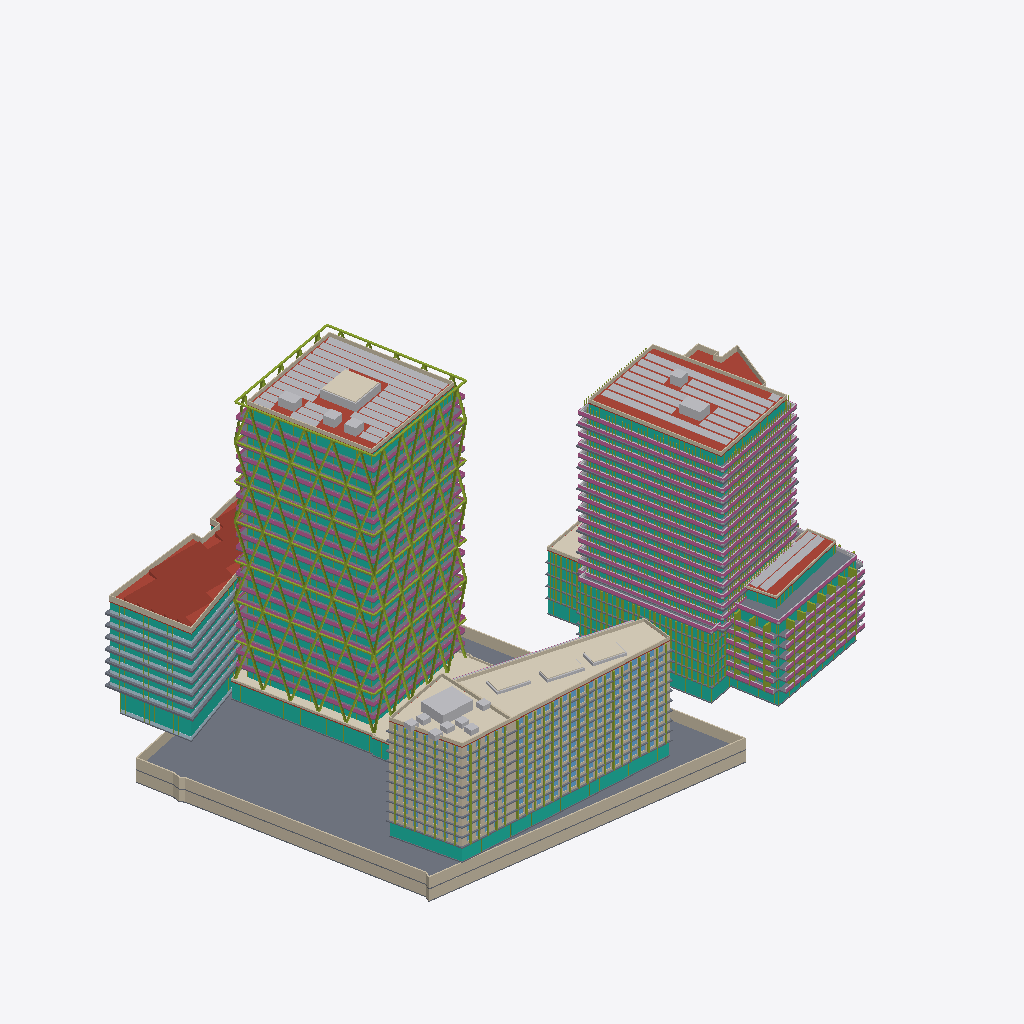
Isometric view of an IFC building model (IFC-SPF (STEP), schema IFC4, length unit metre), seen from the south-west, elements coloured by IFC class (only those large enough to see are counted): 105 slabs (grey), 67 members (olive), 67 curtain walls (teal), 47 walls (beige), 45 other elements (light grey), 44 railings (pink), 9 roofs (red-brown), 8 coverings (cream), 8 plates (pale blue).
Extent 184.1 m × 126.1 m × 92.3 m (x, y, z). Storeys (64): U-B1 at -7.00 m; U-B2 at -3.50 m; A-P1 at 0.00 m; A0-GF at 0.00 m; B-GF at 0.00 m; B2-GF at 0.00 m; B3-GF at 0.00 m; C1-GF at 0.00 m; C2-GF at 0.00 m; D-GF at 0.00 m; E-GF at 0.00 m; U-Roof at 0.00 m; C1-L1 at 4.40 m; C2-L1 at 4.40 m; B-L1 at 4.50 m; B2-L1 at 4.50 m. Elements (1434): 738 IfcWindow, 200 IfcSlab, 142 IfcMember, 105 IfcWall, 82 IfcBuildingElementProxy, 77 IfcCurtainWall, 52 IfcRailing, 17 IfcPlate, 10 IfcRoof, 8 IfcCovering, 3 IfcSolarDevice.

HEADER;
FILE_DESCRIPTION(('ViewDefinition[DesignTransferView]'),'2;1');
FILE_NAME('/dev/null','2026-11-11T10:04:36+00:00',(''),(''),'IfcOpenShell 0.9.0.post1','IfcOpenShell 0.9.0.post1','Nobody');
FILE_SCHEMA(('IFC4'));
ENDSEC;
DATA;
#1=IFCPROJECT('2YvYP5_gD17hRdU3hIdy8n',$,'Panorama Pankrác — existing scheme (v1)',$,$,$,$,(#10),#5);
#12=IFCSITE('2W$Fl$NzPC2RbpZkSZgAl8',$,'Site',$,$,#426,#421,$,$,$,$,$,$,$);
#430=IFCBUILDING('0aHTfDhy5Bjv8K_7Qj9Z4Y',$,'Diagrid tower (T2)','Residential / hotel tower',$,$,$,$,$,$,$,$);
#32469=IFCBUILDING('3K__Z8TD13W82ej$d1btbW',$,'Diagrid tower podium + courtyard link','Lobby / restaurant',$,$,$,$,$,$,$,$);
#34354=IFCBUILDING('0NdbMdVbL3g8T7DWTyNQnT',$,'Green tower (E residential tower)','Residential',$,$,$,$,$,$,$,$);
#97868=IFCBUILDING('24QylNlt9EFOZmuDdaIvkf',$,'Terraced block (E)','Residential',$,$,$,$,$,$,$,$);
#112173=IFCBUILDING('2FogtMaW53Uhai1z8xsRAm',$,'Podium north (E)','Residential',$,$,$,$,$,$,$,$);
#120011=IFCBUILDING('3Bbrroyq9DXRyMRfeOD8_2',$,'Front slab — west head (T5)','Hotel / office',$,$,$,$,$,$,$,$);
#140499=IFCBUILDING('3M_fYf7IT6ZAUE4C1eIESs',$,'Front slab — wing (T5)','Hotel / office',$,$,$,$,$,$,$,$);
#174066=IFCBUILDING('1tpAY4pZP2oPGk29vSMRLS',$,'Butterfly office (T1 bow-tie)','Office',$,$,$,$,$,$,$,$);
#192096=IFCBUILDING('3iKvzrbmrElfW9b_8NQPfc',$,'Existing corner office (parcel 1133/12)','Office (existing, kept)',$,$,$,$,$,$,$,$);
#207968=IFCBUILDING('1UxU_c8vX8XPESQ6amjd00',$,'Underground parking','Parking / technical',$,$,$,$,$,$,$,$);
#437=IFCBUILDINGSTOREY('1CgHLyxBf8fOrxcuWdgcA7',$,'A-P1',$,$,#448,$,$,$,0.0);
#1620=IFCBUILDINGSTOREY('1RpsQu_tL72Qbdca_QkgIz',$,'A-P2',$,$,#1630,$,$,$,5.0);
#2796=IFCBUILDINGSTOREY('3k3Rty$ujFVvz8yN5QlPN6',$,'A-L3',$,$,#2806,$,$,$,8.7);
#4067=IFCBUILDINGSTOREY('2pOxx2wlT7MeM$1Y4BT0G3',$,'A-L4',$,$,#4077,$,$,$,12.385);
#5334=IFCBUILDINGSTOREY('17ePj7a5f3zfb7QC6n0Z2l',$,'A-L5',$,$,#5344,$,$,$,16.07);
#6601=IFCBUILDINGSTOREY('0u0AAJLwPCXPZW_3Zdfory',$,'A-L6',$,$,#6611,$,$,$,19.755);
#7868=IFCBUILDINGSTOREY('1MYEsTlsfAVugd8wXHWjit',$,'A-L7',$,$,#7878,$,$,$,23.44);
#9135=IFCBUILDINGSTOREY('0wa0A7Y6bF7xszfYJNhkE8',$,'A-L8',$,$,#9145,$,$,$,27.125);
#10402=IFCBUILDINGSTOREY('1DMuY_p1fFGPD10Vy$b8JU',$,'A-L9',$,$,#10412,$,$,$,30.81);
#11669=IFCBUILDINGSTOREY('2pdxYEW$D1pP_$YONcbfQO',$,'A-L10',$,$,#11679,$,$,$,34.495);
#12936=IFCBUILDINGSTOREY('3ZV5ufaGP3telskLmE$CSZ',$,'A-L11',$,$,#12946,$,$,$,38.18);
#14203=IFCBUILDINGSTOREY('0lzE8aQ4nBnwHI9wqh2GBw',$,'A-L12',$,$,#14213,$,$,$,41.865);
#15470=IFCBUILDINGSTOREY('01Lc1kZ_L7vvLChNRyR4ob',$,'A-L13',$,$,#15480,$,$,$,45.55);
#16737=IFCBUILDINGSTOREY('0UTM5fqBP5iOvg1grimpz7',$,'A-L14',$,$,#16747,$,$,$,49.235);
#18004=IFCBUILDINGSTOREY('2UzuPWwz13ZOrjoxTLzulP',$,'A-L15',$,$,#18014,$,$,$,52.92);
#19271=IFCBUILDINGSTOREY('3g30S86ibEMO074xuePDuW',$,'A-L16',$,$,#19281,$,$,$,56.605);
#20538=IFCBUILDINGSTOREY('1OOTWF4uH5agPsj0AwmGSG',$,'A-L17',$,$,#20548,$,$,$,60.29);
#21805=IFCBUILDINGSTOREY('07gI50j8HD4e_bfTesdWrV',$,'A-L18',$,$,#21815,$,$,$,63.975);
#23072=IFCBUILDINGSTOREY('0c4VcT1T19wQQjbX8U1n3L',$,'A-L19',$,$,#23082,$,$,$,67.66);
#24339=IFCBUILDINGSTOREY('0h0P6FW51BjxuYa38mo6Yu',$,'A-L20',$,$,#24349,$,$,$,71.345);
#25606=IFCBUILDINGSTOREY('3UqW2fKJ5D08etxL47i8pJ',$,'A-L21',$,$,#25616,$,$,$,75.03);
#26873=IFCBUILDINGSTOREY('13P86w3oP0ZuyLG7TUZuNG',$,'A-L22',$,$,#26883,$,$,$,78.715);
#31951=IFCBUILDINGSTOREY('2HtWRW0Tb7sgsOP12LF_dX',$,'A-Roof',$,$,#31961,$,$,$,82.4);
#32475=IFCBUILDINGSTOREY('0JSLM0vk51sRKM5N2diUgw',$,'A0-GF',$,$,#32486,$,$,$,0.0);
#34103=IFCBUILDINGSTOREY('2i_buKkY901QByZiwpKYU6',$,'A0-Roof',$,$,#34113,$,$,$,5.0);
#34360=IFCBUILDINGSTOREY('1r85HHh$n24QAvlHrUTIzw',$,'B-GF',$,$,#34371,$,$,$,0.0);
#35609=IFCBUILDINGSTOREY('0hqf$JOAf7mvDXNmpk7ssH',$,'B-L1',$,$,#35619,$,$,$,4.5);
#37980=IFCBUILDINGSTOREY('2D8_MSFiLA$vHVRiJqbXvc',$,'B-L2',$,$,#37990,$,$,$,7.5048);
#40351=IFCBUILDINGSTOREY('3dPD0tWB18HA5r9Gcum$ea',$,'B-L3',$,$,#40361,$,$,$,10.5096);
#42722=IFCBUILDINGSTOREY('2HZCj5xD9FwApqKThCXzY8',$,'B-L4',$,$,#42732,$,$,$,13.5144);
#45093=IFCBUILDINGSTOREY('3tQLUdF1bAhQEg0SktdHh8',$,'B-L5',$,$,#45103,$,$,$,16.5192);
#47464=IFCBUILDINGSTOREY('2qpIr11_D4NfXq$XBpoIhR',$,'B-L6',$,$,#47474,$,$,$,19.524);
#50751=IFCBUILDINGSTOREY('0aoS5J5y929wKB4QDczpdV',$,'B-L7',$,$,#50761,$,$,$,22.5288);
#53857=IFCBUILDINGSTOREY('0Vjg0iHM13VOgvPAfbtXHo',$,'B-L8',$,$,#53867,$,$,$,25.5336);
#56993=IFCBUILDINGSTOREY('3e$oIbLTvA$xtOKRrpb5m6',$,'B-L9',$,$,#57003,$,$,$,28.5384);
#60099=IFCBUILDINGSTOREY('3Ily4o8izAgPcKgo3F$ewp',$,'B-L10',$,$,#60109,$,$,$,31.5432);
#63235=IFCBUILDINGSTOREY('1Y6C0N2Qf8AwArB6FtvNCv',$,'B-L11',$,$,#63245,$,$,$,34.548);
#66341=IFCBUILDINGSTOREY('3dnjgGamrE_RtZiaZGg6Zh',$,'B-L12',$,$,#66351,$,$,$,37.5528);
#69477=IFCBUILDINGSTOREY('3tN0wKVYr85g74GJaqK7lX',$,'B-L13',$,$,#69487,$,$,$,40.5576);
#72583=IFCBUILDINGSTOREY('0scoEU_BD1CRR2Lbt3UT2Z',$,'B-L14',$,$,#72593,$,$,$,43.5624);
#75719=IFCBUILDINGSTOREY('21YMKLYG1E2vUh6Ppm3$Um',$,'B-L15',$,$,#75729,$,$,$,46.5672);
#78825=IFCBUILDINGSTOREY('0sqh2yA5r9EOI3Iosy9vDP',$,'B-L16',$,$,#78835,$,$,$,49.572);
#81961=IFCBUILDINGSTOREY('1X1ph7yMD92OJXj3z9SfqL',$,'B-L17',$,$,#81971,$,$,$,52.5768);
#85067=IFCBUILDINGSTOREY('2WSKCTNjL9ouxhBfrrqmbI',$,'B-L18',$,$,#85077,$,$,$,55.5816);
#88203=IFCBUILDINGSTOREY('3ok2WSD1zBIAkmtaZWSjJn',$,'B-L19',$,$,#88213,$,$,$,58.5864);
#91309=IFCBUILDINGSTOREY('2JeFwV62D3Z9xDIVfs6sYz',$,'B-L20',$,$,#91319,$,$,$,61.5912);
#94445=IFCBUILDINGSTOREY('2vi9E0UyTAK8J$BvQbmQGt',$,'B-L21',$,$,#94455,$,$,$,64.596);
#97551=IFCBUILDINGSTOREY('273q1UxYLBzPneTcFOklFn',$,'B-Roof',$,$,#97561,$,$,$,67.6008);
#97874=IFCBUILDINGSTOREY('3GNupi7jX8MfBYmGP2qYQT',$,'B2-GF',$,$,#97885,$,$,$,0.0);
#99439=IFCBUILDINGSTOREY('284qhU0kT2j8BIcS44e3DL',$,'B2-L1',$,$,#99449,$,$,$,4.5);
#101392=IFCBUILDINGSTOREY('00I_0XARr85wfiDNsvHvEv',$,'B2-L2',$,$,#101402,$,$,$,7.5833);
#103345=IFCBUILDINGSTOREY('1SwmrwxQ54C9BwQ8KkV_F6',$,'B2-L3',$,$,#103355,$,$,$,10.6666);
#105298=IFCBUILDINGSTOREY('2$MPaP3eD2teZDLgR3zzrj',$,'B2-L4',$,$,#105308,$,$,$,13.7499);
#107251=IFCBUILDINGSTOREY('2y6$rnCxrCEwt$5GFJB0rp',$,'B2-L5',$,$,#107261,$,$,$,16.8332);
#109204=IFCBUILDINGSTOREY('0SPnvsLDr1Zum8VAf7QiSZ',$,'B2-L6',$,$,#109214,$,$,$,19.9165);
#111157=IFCBUILDINGSTOREY('0TIL7cEJ1DCxaqbm6vmIxu',$,'B2-PH',$,$,#111167,$,$,$,22.9998);
#112038=IFCBUILDINGSTOREY('17T$fRubH9DhMOtXARJ4KV',$,'B2-Roof',$,$,#112048,$,$,$,25.9998);
#112179=IFCBUILDINGSTOREY('3mK_a8nSf7QAxWXE_80EbZ',$,'B3-GF',$,$,#112190,$,$,$,0.0);
#113092=IFCBUILDINGSTOREY('1LhzdqHq92Qg9Q54LPD2I4',$,'B3-L1',$,$,#113102,$,$,$,4.5);
#114791=IFCBUILDINGSTOREY('2qfwWad4zBqeyPWljP$khs',$,'B3-L2',$,$,#114801,$,$,$,7.875);
#116490=IFCBUILDINGSTOREY('0Tu8IxMgDEz86GvNVtytPY',$,'B3-L3',$,$,#116500,$,$,$,11.25);
#118189=IFCBUILDINGSTOREY('10GYCeDNLDRR755x$kA7MG',$,'B3-L4',$,$,#118199,$,$,$,14.625);
#119888=IFCBUILDINGSTOREY('1XBcyLhjDDaBhxxiqNqrs$',$,'B3-Roof',$,$,#119898,$,$,$,18.0);
#120017=IFCBUILDINGSTOREY('04DqaUnafEsRIeZ4xWyq85',$,'C1-GF',$,$,#120028,$,$,$,0.0);
#208284=IFCSLAB('03qHnpq594Lw782etJZNZq',$,'U-B2 slab',$,$,#208297,#208286,$,.FLOOR.);
#28980=IFCMEMBER('2omyTLK8r5U8JLGGdKO7GM',$,'A diagrid face 1',$,'DIAGRID',#28992,#28982,$,.USERDEFINED.);
#29931=IFCMEMBER('38vVyE0Iz7$gfl6zyC9F3W',$,'A diagrid face 2',$,'DIAGRID',#29943,#29933,$,.USERDEFINED.);
#32454=IFCSOLARDEVICE('3lWa5GFznCXe3XAjTAxS53',$,'A PV array',$,$,#32466,#32456,$,.SOLARPANEL.);
#97855=IFCSOLARDEVICE('36KiU0VB58neWm_AzCrw01',$,'B PV array',$,$,#97867,#97857,$,.SOLARPANEL.);
#192083=IFCROOF('2HtTJltI5Dw8ELRiij16N0',$,'D sawtooth roof',$,'SAWTOOTH',#192095,#192085,$,.USERDEFINED.);
#31938=IFCMEMBER('3spqtDDsTE7gbLBGZfrJHH',$,'A diagrid ring beams',$,'DIAGRID RING',#31950,#31940,$,.USERDEFINED.);
#174053=IFCCOVERING('2hDfXQ4O100wEyqgxOwCWK',$,'C2 green roof',$,'GREEN ROOF',#174065,#174055,$,.USERDEFINED.);
#208443=IFCWALL('23blhJVmTCRuXiKQRjNF1$',$,'U-B2 ext wall 5',$,$,#208455,#208445,$,.SOLIDWALL.);
#97574=IFCROOF('1p40ZFMOP8x8ErJM3EyGjo',$,'B roof slab',$,$,#97587,#97576,$,.FLAT_ROOF.);
#208165=IFCWALL('0WG5dBmqz4gfyuuD2PyVus',$,'U-B1 ext wall 5',$,$,#208177,#208167,$,.SOLIDWALL.);
#208393=IFCWALL('1zd1FKn9D6NvadxHD4LIis',$,'U-B2 ext wall 3',$,$,#208405,#208395,$,.SOLIDWALL.);
#208115=IFCWALL('31c7lpGp17j8mt7NfJJICs',$,'U-B1 ext wall 3',$,$,#208127,#208117,$,.SOLIDWALL.);
#34077=IFCCURTAINWALL('1MnF69VtHBghZ38OHfCtRt',$,'A0-GF curtain wall',$,$,#34089,#34079,$,$);
#31974=IFCROOF('1o3Rmpx1j8kgQCihxCS8MJ',$,'A roof slab',$,$,#31987,#31976,$,.FLAT_ROOF.);
#32036=IFCWALL('2tTminO_54a9WqpniEfBD9',$,'A parapet',$,$,#32048,#32038,$,.PARAPET.);
#141200=IFCCURTAINWALL('0EuaqLY7H1zPsdn75agmhp',$,'C2-GF curtain wall',$,$,#141212,#141202,$,$);
#34341=IFCCOVERING('3byjAwEWbBLf4sK0qiPrwl',$,'A0 green roof',$,'GREEN ROOF',#34353,#34343,$,.USERDEFINED.);
#191971=IFCWALL('3fXQd_9x51RvlMOyXkYiwY',$,'D parapet',$,$,#191983,#191973,$,.PARAPET.);
#140486=IFCCOVERING('0ltu_rqyX0AhOdSPHCh67j',$,'C1 green roof',$,'GREEN ROOF',#140498,#140488,$,.USERDEFINED.);
#97636=IFCWALL('0EBwsoCEbBAumMoQTri7Zj',$,'B parapet',$,$,#97648,#97638,$,.PARAPET.);
#173878=IFCWALL('0PQhxX9UD7XPdx2dBYm$5Q',$,'C2 parapet',$,$,#173890,#173880,$,.PARAPET.);
#208468=IFCWALL('3w2gOb2cXEdhf$9NnUWrlF',$,'U-B2 ext wall 6',$,$,#208480,#208470,$,.SOLIDWALL.);
#111186=IFCSLAB('1oXtR4Rsr9POVW00zwoZSl',$,'B2-PH slab',$,$,#111199,#111188,$,.FLOOR.);
#176025=IFCCURTAINWALL('1GOH1$9Z11Hwcg9v9zYzPS',$,'D-GF curtain wall',$,$,#176037,#176027,$,$);
#120496=IFCCURTAINWALL('2HQIwAiiH83PZixeQ_fUAm',$,'C1-GF curtain wall',$,$,#120508,#120498,$,$);
#95607=IFCCURTAINWALL('2zpPOdTGP3GQ9TM_VRL2FO',$,'B-L21 curtain wall',$,$,#95619,#95609,$,$);
#140284=IFCBUILDINGELEMENTPROXY('1bPgFqEG9AfgMjwnRcCzBG',$,'C1 roof core 1',$,'CORE',#140296,#140286,$,.USERDEFINED.);
#112160=IFCSOLARDEVICE('1jKDniJKnFBflxDivgnf14',$,'B2 PV array',$,$,#112172,#112162,$,.SOLARPANEL.);
#28023=IFCCURTAINWALL('0UMhUFp3r8UOszo2w$4iMJ',$,'A-L22 curtain wall',$,$,#28035,#28025,$,$);
#191849=IFCROOF('12EsQwzBb2f8AlkKlBmWlE',$,'D roof slab',$,$,#191862,#191851,$,.FLAT_ROOF.);
#32088=IFCCOVERING('0npTb5Iyv879TPR_TCI97F',$,'A roof green box 1 green',$,'GREEN ROOF',#32100,#32090,$,.USERDEFINED.);
#140259=IFCWALL('3Z5WFSM5H9BuUwUN2iRwq6',$,'C1 parapet',$,$,#140271,#140261,$,.PARAPET.);
#112061=IFCROOF('1kCNKreCrC4QWqnN4VykWy',$,'B2 roof slab',$,$,#112074,#112063,$,.FLAT_ROOF.);
#111144=IFCMEMBER('1gFhYhs7fD_84lEb_5RklP',$,'B2-L6 fins',$,'FIN',#111156,#111146,$,.USERDEFINED.);
#95833=IFCRAILING('3zbpvWMiTCfBIp9ZZPGMTw',$,'B-L21 railing',$,$,#95845,#95835,$,.BALUSTRADE.);
#86485=IFCSLAB('2lnGDadc57mR$3GVzhaSHr',$,'B-L18 slab edge band',$,'SLAB EDGE',#86497,#86487,$,.USERDEFINED.);
#207746=IFCROOF('3u7mfxL9L6bgUfWvJQDOo4',$,'E roof slab',$,$,#207759,#207748,$,.FLAT_ROOF.);
#80243=IFCSLAB('1AsR8Jg6rCCRnFLkc6M70L',$,'B-L16 slab edge band',$,'SLAB EDGE',#80255,#80245,$,.USERDEFINED.);
#92727=IFCSLAB('3z7jXo6fT9PBgJWk6kwHfJ',$,'B-L20 slab edge band',$,'SLAB EDGE',#92739,#92729,$,.USERDEFINED.);
#70865=IFCRAILING('2WyVM9XiXBCRrBxiKo1EA0',$,'B-L13 railing',$,$,#70877,#70867,$,.BALUSTRADE.);
#77107=IFCRAILING('0avf0xXxrFaQk7jmx6qifc',$,'B-L15 railing',$,$,#77119,#77109,$,.BALUSTRADE.);
#64623=IFCRAILING('3CnOGiSIfEKA0TeYAoPgGP',$,'B-L11 railing',$,$,#64635,#64625,$,.BALUSTRADE.);
#74001=IFCSLAB('0o6zma2GHDxvlO6stfq0vu',$,'B-L14 slab edge band',$,'SLAB EDGE',#74013,#74003,$,.USERDEFINED.);
#58381=IFCRAILING('3QRBYzRrL4VvqKEG4IdBzJ',$,'B-L9 railing',$,$,#58393,#58383,$,.BALUSTRADE.);
#83349=IFCRAILING('0FsN89IsTFM9yy$19I8hIW',$,'B-L17 railing',$,$,#83361,#83351,$,.BALUSTRADE.);
#89591=IFCRAILING('0aoCpmxK51V831ltRUi1D1',$,'B-L19 railing',$,$,#89603,#89593,$,.BALUSTRADE.);
#67759=IFCSLAB('0DjnvvBUr03PMcyELRWBAA',$,'B-L12 slab edge band',$,'SLAB EDGE',#67771,#67761,$,.USERDEFINED.);
#61517=IFCSLAB('35aCYOs5H4DOhCD5VQs6tb',$,'B-L10 slab edge band',$,'SLAB EDGE',#61529,#61519,$,.USERDEFINED.);
#191642=IFCCURTAINWALL('0Ucu6qksH43BYeKcwM9su_',$,'D-L7 curtain wall',$,$,#191654,#191644,$,$);
#16620=IFCCURTAINWALL('2LQ9Y_kTjBye73kgtOLYxf',$,'A-L13 curtain wall',$,$,#16632,#16622,$,$);
#20421=IFCCURTAINWALL('0eZUMggNjCUwaAYKGsslSG',$,'A-L16 curtain wall',$,$,#20433,#20423,$,$);
#24222=IFCCURTAINWALL('3MsTBHxlr4xfB14LeEGpMg',$,'A-L19 curtain wall',$,$,#24234,#24224,$,$);
#6484=IFCCURTAINWALL('25hcaKc3j4cwhFRspoXI$f',$,'A-L5 curtain wall',$,$,#6496,#6486,$,$);
#14086=IFCCURTAINWALL('1gyBAh4UH6AP_uXbvp_Y3F',$,'A-L11 curtain wall',$,$,#14098,#14088,$,$);
#21688=IFCCURTAINWALL('02M3ZrWW53ihcdtSLQh3_2',$,'A-L17 curtain wall',$,$,#21700,#21690,$,$);
#3946=IFCCURTAINWALL('3THpUYuZ14PRmHnS5fdgAA',$,'A-L3 curtain wall',$,$,#3958,#3948,$,$);
#11552=IFCCURTAINWALL('3Ur_Vh32HC8RfhHa6mP7z7',$,'A-L9 curtain wall',$,$,#11564,#11554,$,$);
#12819=IFCCURTAINWALL('1ya_dM95r3Lgg$ACwHS8j1',$,'A-L10 curtain wall',$,$,#12831,#12821,$,$);
#25489=IFCCURTAINWALL('1uwHuqQQ59LRu1PtE$pahx',$,'A-L20 curtain wall',$,$,#25501,#25491,$,$);
#35583=IFCCURTAINWALL('31Z0dqJ29DuBntIc87K324',$,'B-GF curtain wall',$,$,#35595,#35585,$,$);
#19154=IFCCURTAINWALL('0RmZDHVZzFlQQypVvhKpLK',$,'A-L15 curtain wall',$,$,#19166,#19156,$,$);
#22955=IFCCURTAINWALL('1FJe5gLV1BX88ulq$st1Ju',$,'A-L18 curtain wall',$,$,#22967,#22957,$,$);
#7751=IFCCURTAINWALL('1aqx7Yh4zERRQEcw49Ttr_',$,'A-L6 curtain wall',$,$,#7763,#7753,$,$);
#10285=IFCCURTAINWALL('0q9QnLl2n7GOYjXusgISw9',$,'A-L8 curtain wall',$,$,#10297,#10287,$,$);
#17887=IFCCURTAINWALL('1H2fIu_kX3CgOwp1S7abg8',$,'A-L14 curtain wall',$,$,#17899,#17889,$,$);
#15353=IFCCURTAINWALL('1y3sgeSOb9zPmBucFTPeqA',$,'A-L12 curtain wall',$,$,#15365,#15355,$,$);
#26756=IFCCURTAINWALL('3ga8ApixvBaQMwzBbuAhcs',$,'A-L21 curtain wall',$,$,#26768,#26758,$,$);
#46315=IFCCURTAINWALL('3uNwli9J51fRMLY353wvqp',$,'B-L5 curtain wall',$,$,#46327,#46317,$,$);
#112012=IFCCURTAINWALL('1Givw2r9f8MwcLvXPnYfzg',$,'B2-PH curtain wall',$,$,#112024,#112014,$,$);
#28127=IFCRAILING('220mYaosjE0ury8C7EQgBD',$,'A-L22 railing',$,$,#28139,#28129,$,.BALUSTRADE.);
#5321=IFCRAILING('22Llqb_wf2BP$o6_VIPR8d',$,'A-L4 railing',$,$,#5333,#5323,$,.BALUSTRADE.);
#16724=IFCRAILING('2b7HstJkH44fhEbKdFi5ol',$,'A-L13 railing',$,$,#16736,#16726,$,.BALUSTRADE.);
#24326=IFCRAILING('3QtAwSRZP6pBIbjD0vEF2p',$,'A-L19 railing',$,$,#24338,#24328,$,.BALUSTRADE.);
#9122=IFCRAILING('2NdxgXt2n6lPXy5slLZAue',$,'A-L7 railing',$,$,#9134,#9124,$,.BALUSTRADE.);
#12923=IFCRAILING('3MdWXbhkP1VfEC0qL36603',$,'A-L10 railing',$,$,#12935,#12925,$,.BALUSTRADE.);
#20525=IFCRAILING('1VL4r$lxfF2uWbfRHB3O9p',$,'A-L16 railing',$,$,#20537,#20527,$,.BALUSTRADE.);
#23059=IFCRAILING('1xQKrb5V11GQYzKYBiwWju',$,'A-L18 railing',$,$,#23071,#23061,$,.BALUSTRADE.);
#61487=IFCRAILING('2_q$p4ptv1wg4YMuo_qXNA',$,'B-L10 railing',$,$,#61499,#61489,$,.BALUSTRADE.);
#80213=IFCRAILING('3oEtcHTmf0hBarLJIlGDJc',$,'B-L16 railing',$,$,#80225,#80215,$,.BALUSTRADE.);
#92697=IFCRAILING('04t4gKtef5mOKhQOJOheBb',$,'B-L20 railing',$,$,#92709,#92699,$,.BALUSTRADE.);
#73971=IFCRAILING('1YBPkrS5jBjfUQyFAymqk1',$,'B-L14 railing',$,$,#73983,#73973,$,.BALUSTRADE.);
#86455=IFCRAILING('2WLS8fRI114PmZbcYSKhkR',$,'B-L18 railing',$,$,#86467,#86457,$,.BALUSTRADE.);
#67729=IFCRAILING('2DhPZWYyDAn8Uq7IaJN4gs',$,'B-L12 railing',$,$,#67741,#67731,$,.BALUSTRADE.);
#6588=IFCRAILING('3oN$1F1nj5nAn0JoI_tNtc',$,'A-L5 railing',$,$,#6600,#6590,$,.BALUSTRADE.);
#7855=IFCRAILING('0mHd8zsvH1WgYgWRA3l6x$',$,'A-L6 railing',$,$,#7867,#7857,$,.BALUSTRADE.);
#15457=IFCRAILING('07eLUWzf1BMe$Q_YBHX8lQ',$,'A-L12 railing',$,$,#15469,#15459,$,.BALUSTRADE.);
#4052=IFCRAILING('303kH12rzBtvbZjqjX1q4e',$,'A-L3 railing',$,$,#4064,#4054,$,.BALUSTRADE.);
#11656=IFCRAILING('1dbqhJN_r5pwjzI9zPBT22',$,'A-L9 railing',$,$,#11668,#11658,$,.BALUSTRADE.);
#26860=IFCRAILING('0z2NZyJhL6_hYPpImPNfxw',$,'A-L21 railing',$,$,#26872,#26862,$,.BALUSTRADE.);
#19258=IFCRAILING('079$IURQH9lf6wyhU$5i5x',$,'A-L15 railing',$,$,#19270,#19260,$,.BALUSTRADE.);
#99413=IFCCURTAINWALL('1vgqwR7sf1i90I9qGadSka',$,'B2-GF curtain wall',$,$,#99425,#99415,$,$);
#2770=IFCCURTAINWALL('1m5XVBc6j8Qv4toj4vmF2L',$,'A-P2 curtain wall',$,$,#2782,#2772,$,$);
#9018=IFCCURTAINWALL('2k4iV6txfCmRaMzHLFTSsm',$,'A-L7 curtain wall',$,$,#9030,#9020,$,$);
#208006=IFCSLAB('38nG$_9jz4eQj5HVqsab7$',$,'U-B1 slab',$,$,#208019,#208008,$,.FLOOR.);
#187206=IFCSLAB('0ppO7Oy7XF0x3C8jInjoFG',$,'D-L5 slab edge band',$,'SLAB EDGE',#187218,#187208,$,.USERDEFINED.);
#184955=IFCSLAB('156Vq9q4v199tjHlrAfEuR',$,'D-L4 slab edge band',$,'SLAB EDGE',#184967,#184957,$,.USERDEFINED.);
#180453=IFCSLAB('3GMdnsnAP2GwZVHLREHM7a',$,'D-L2 slab edge band',$,'SLAB EDGE',#180465,#180455,$,.USERDEFINED.);
#178202=IFCSLAB('0uDLI_CbL4h9AzLgIfjFXr',$,'D-L1 slab edge band',$,'SLAB EDGE',#178214,#178204,$,.USERDEFINED.);
#182704=IFCSLAB('22LAsXdj1DRO5MTEgTO3Kl',$,'D-L3 slab edge band',$,'SLAB EDGE',#182716,#182706,$,.USERDEFINED.);
#189457=IFCSLAB('1nJXQK93PFgg_v1E3k0$8R',$,'D-L6 slab edge band',$,'SLAB EDGE',#189469,#189459,$,.USERDEFINED.);
#191708=IFCSLAB('2EMgMyNPT5JhX8hYMa0l7Z',$,'D-L7 slab edge band',$,'SLAB EDGE',#191720,#191710,$,.USERDEFINED.);
#52139=IFCRAILING('0czqCMp6fCFg$YXJpe5fuK',$,'B-L7 railing',$,$,#52151,#52141,$,.BALUSTRADE.);
#55275=IFCSLAB('0xDwzrVYj0mAUH7E7bStrj',$,'B-L8 slab edge band',$,'SLAB EDGE',#55287,#55277,$,.USERDEFINED.);
#171159=IFCWALL('1msXHIrMbAlQdDv2L5a$HY',$,'C2-L10 ext wall 2',$,$,#171171,#171161,$,.SOLIDWALL.);
#110514=IFCCURTAINWALL('0Po43azMfEfhWNQJIHC63q',$,'B2-L6 curtain wall',$,$,#110526,#110516,$,$);
#32061=IFCBUILDINGELEMENTPROXY('1BYlGYn$n9xBRWCZWxP_CS',$,'A roof green box 1',$,'GREEN BOX',#32073,#32063,$,.USERDEFINED.);
#9061=IFCSLAB('0z1Gq_dTrBd9SFZ8C2i72k',$,'A-L7 balconies',$,'BALCONY',#9073,#9063,$,.USERDEFINED.);
#16663=IFCSLAB('24YFZ2VnfAlhTIYg7NNgnk',$,'A-L13 balconies',$,'BALCONY',#16675,#16665,$,.USERDEFINED.);
#24265=IFCSLAB('2IZHvvxQP1BOxf4OyxdT15',$,'A-L19 balconies',$,'BALCONY',#24277,#24267,$,.USERDEFINED.);
#25532=IFCSLAB('1Pbfgex$n7U9aeWRKw1ey0',$,'A-L20 balconies',$,'BALCONY',#25544,#25534,$,.USERDEFINED.);
#207928=IFCWALL('2UdT8BW3DAHAIImgABj0PW',$,'E parapet',$,$,#207940,#207930,$,.PARAPET.);
#10389=IFCRAILING('3zGqZ7OwL1UfjsCn_9DFaM',$,'A-L8 railing',$,$,#10401,#10391,$,.BALUSTRADE.);
ENDSEC;
